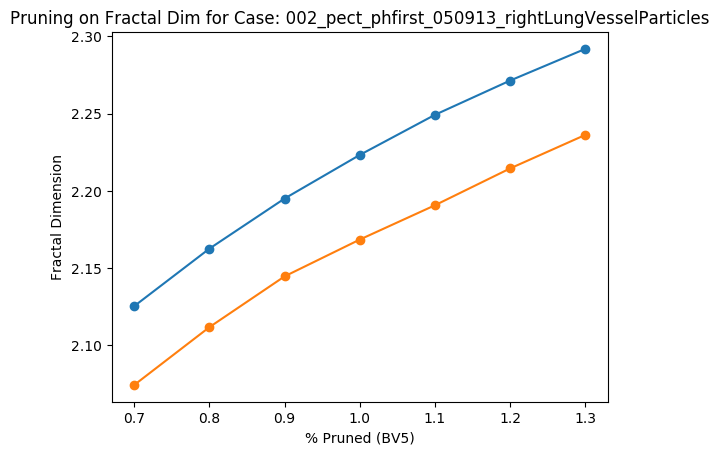

Values plotted in this chart, from the file beside it:
Percent scale (BV5), Fractal Dimension
0.7, 2.074
0.8, 2.112
0.9, 2.145
1.0, 2.169
1.1, 2.191
1.2, 2.215
1.3, 2.236
